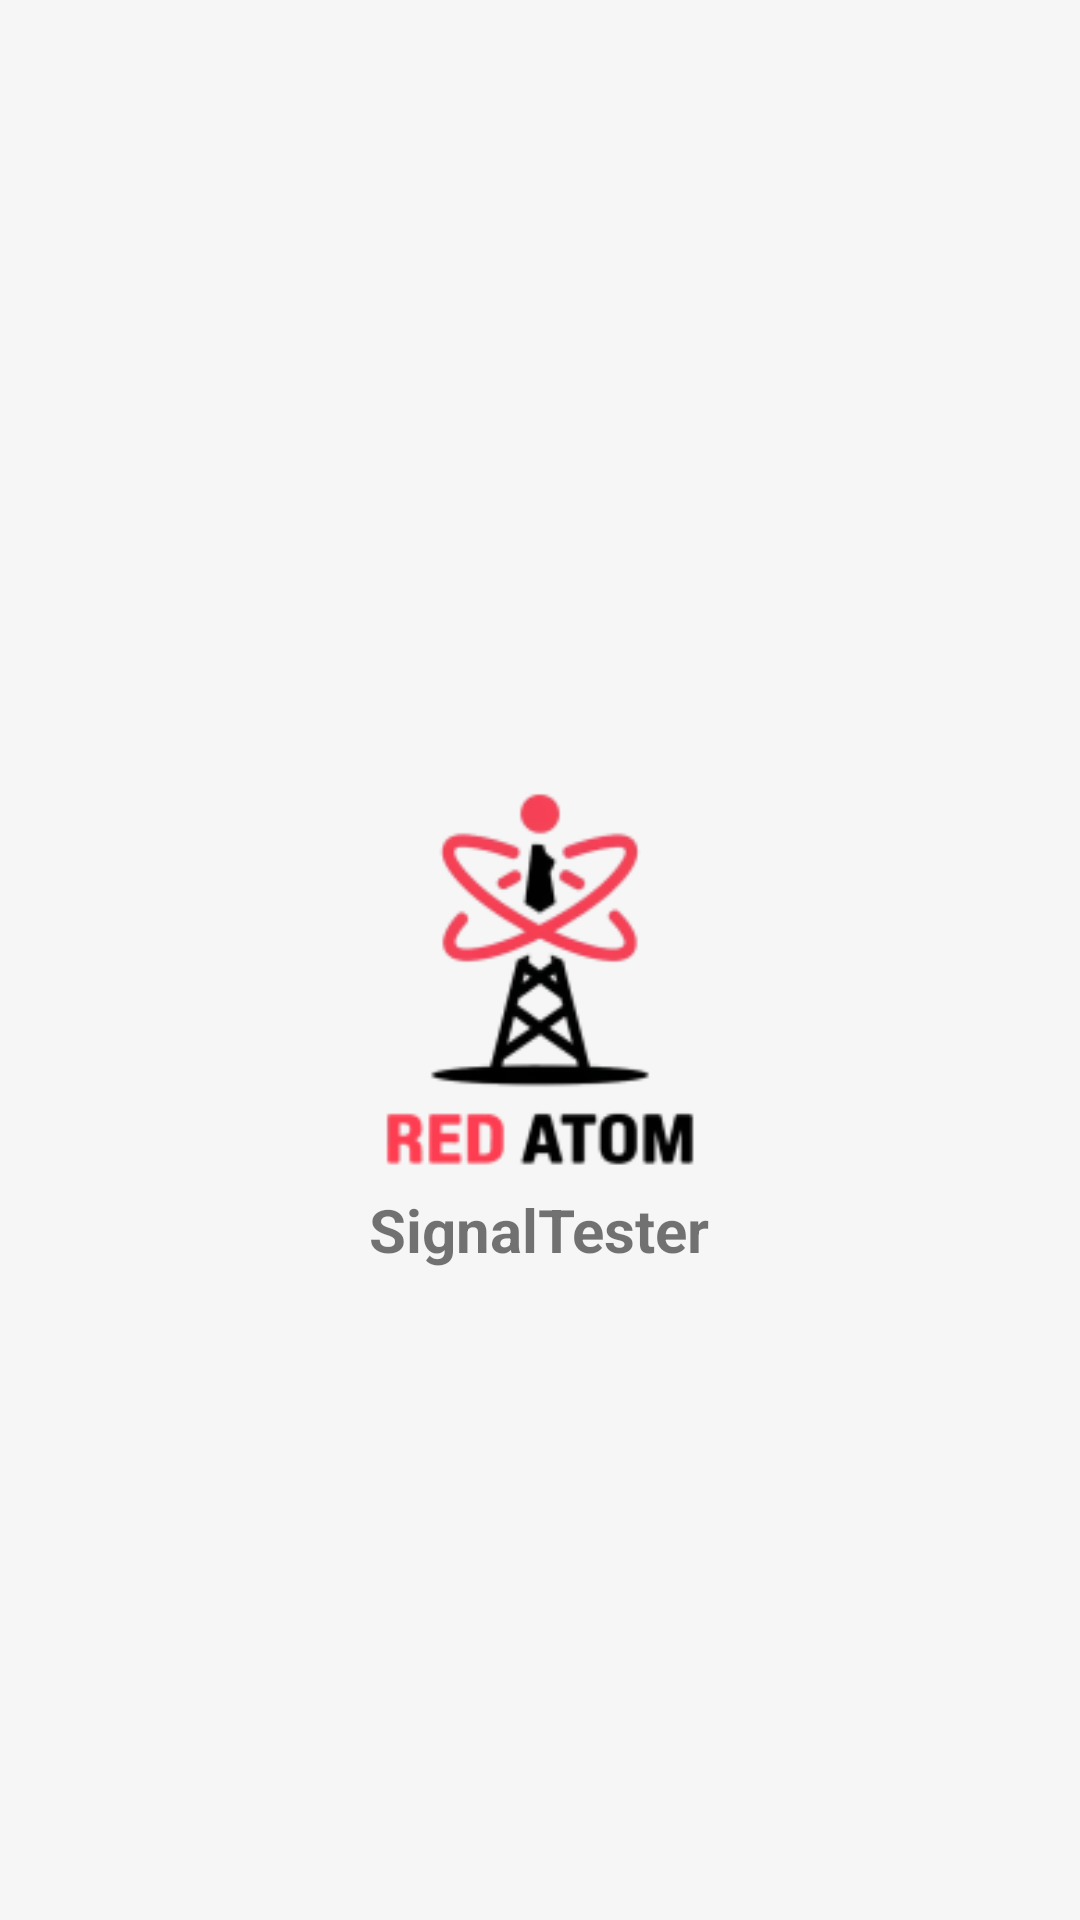

Produce the Android XML layout that renders to this screen, including the resource entries it uses.
<!-- AndroidManifest.xml: application theme Theme.MyApplication -->
<!-- res/layout/activity_main2.xml -->
<RelativeLayout xmlns:android="http://schemas.android.com/apk/res/android"
    xmlns:app="http://schemas.android.com/apk/res-auto"
    xmlns:tools="http://schemas.android.com/tools"
    android:layout_width="match_parent"
    android:layout_height="match_parent"
    android:background="#F6F6F6"
    android:padding="16dp"
    tools:context=".MainActivity">

    


    <ImageView
        android:id="@+id/logo2"
        android:layout_width="300dp"
        android:layout_height="300dp"
        android:layout_alignParentTop="true"
        android:layout_centerHorizontal="true"
        android:layout_marginTop="160dp"
        android:src="@mipmap/ic_launcher_f_foreground" />

    <TextView
        android:id="@+id/programTitle2"
        android:layout_width="wrap_content"
        android:layout_height="wrap_content"
        android:layout_below="@+id/logo2"
        android:layout_centerHorizontal="true"
        android:layout_marginTop="-80dp"
        android:text="SignalTester"
        android:textSize="20sp"
        android:textStyle="bold" />

    



</RelativeLayout>
<!-- resources referenced by this layout -->
<resources>
  <!-- mipmap ic_launcher_f_foreground: webp bitmap (mipmap-hdpi, 3536 bytes) -->
  <style name="Theme.MyApplication" parent="Theme.Design.Light.NoActionBar">
          
          <item name="colorPrimary">@color/black</item>
          <item name="colorPrimaryVariant">@color/black</item>
          <item name="colorOnPrimary">@color/white</item>
          
          <item name="colorSecondary">@color/black</item>
          <item name="colorSecondaryVariant">@color/teal_700</item>
          <item name="colorOnSecondary">@color/black</item>
          
          <item name="android:statusBarColor">?attr/colorPrimaryVariant</item>
          
      </style>
  <color name="black">#FF000000</color>
  <color name="white">#FFFFFFFF</color>
  <color name="teal_700">#FF018786</color>
</resources>
